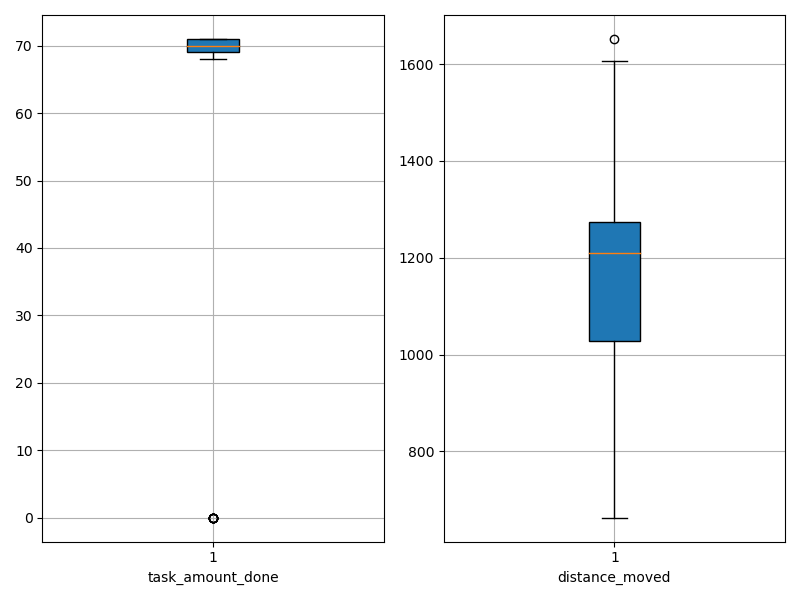

Source data for this figure (header and first rows):
agent_id, task_amount_done, distance_moved
0, 69.0, 931.2
1, 71.0, 1230
2, 69.0, 728.2
3, 71.0, 1030
4, 71.0, 955.3
5, 70.0, 663.2
6, 71.0, 1069
7, 70.0, 997.2
8, 69.0, 846.9
9, 70.0, 1146
10, 70.0, 1148
11, 71.0, 1043
12, 70.0, 1211
13, 0.0, 1606
14, 0.0, 1373
15, 69.0, 1224
16, 70.0, 985.5
17, 69.0, 834.6
18, 0.0, 1316
19, 71.0, 1108
20, 68.0, 1172
21, 69.0, 1327
22, 70.0, 716.9
23, 70.0, 714.5
24, 70.0, 1236
25, 70.0, 1343
26, 70.0, 1111
27, 68.0, 1160
28, 0.0, 1023
29, 71.0, 1268
30, 69.0, 1286
31, 70.0, 1084
32, 69.0, 918.7
33, 71.0, 1291
34, 70.0, 899.6
35, 71.0, 1284
36, 70.0, 1270
37, 69.0, 1325
38, 69.0, 1214
39, 71.0, 1251
40, 69.0, 1317
41, 69.0, 1236
42, 71.0, 1260
43, 70.0, 1209
44, 71.0, 1057
45, 0.0, 1331
46, 69.0, 1266
47, 70.0, 982.4
48, 0.0, 1652
49, 0.0, 1605
50, 70.0, 1183
51, 70.0, 938.2
52, 71.0, 1183
53, 71.0, 1216
54, 71.0, 1241
55, 71.0, 1259
56, 71.0, 1285
57, 71.0, 1155
58, 69.0, 1219
59, 0.0, 1497
